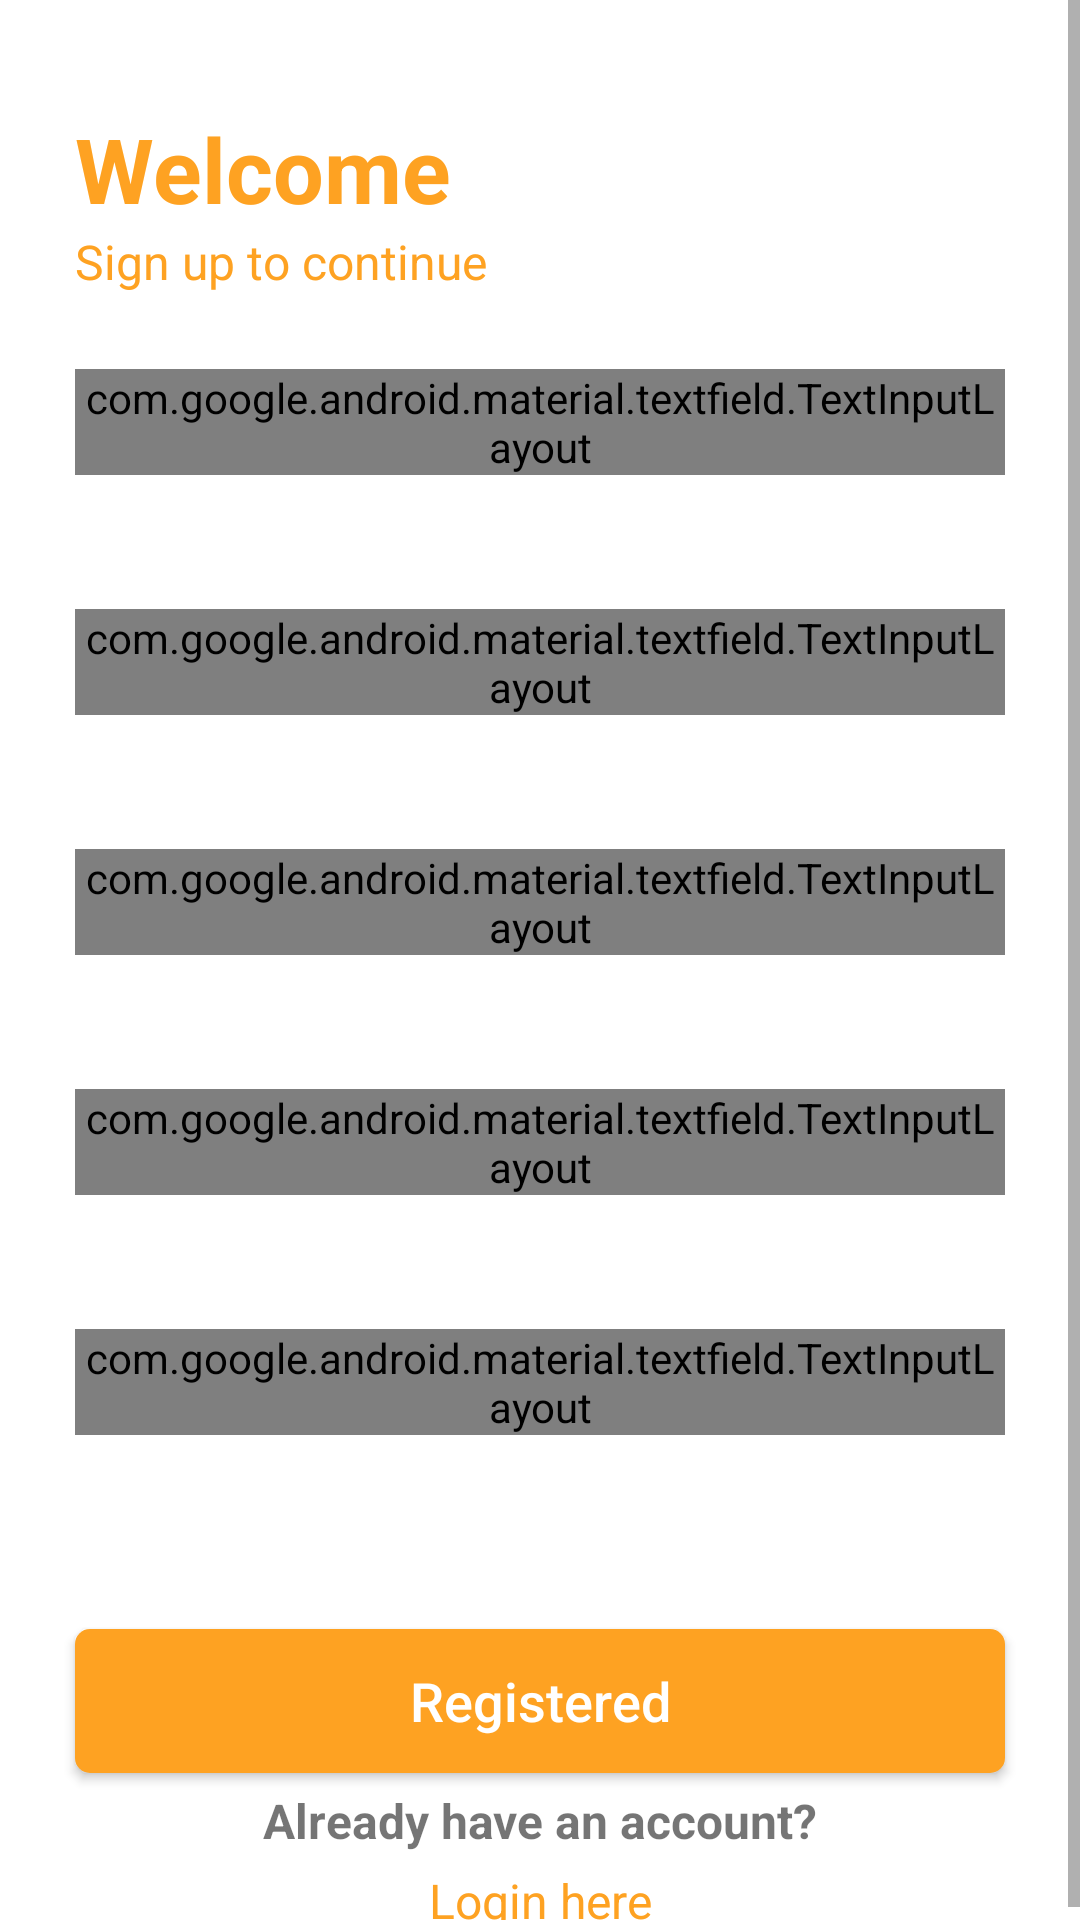

Here is an Android app screen rendered from its layout file. Give the layout XML and the strings, colors and styles it references.
<!-- AndroidManifest.xml: application theme AppTheme -->
<!-- res/layout/activity_signup.xml -->
<?xml version="1.0" encoding="utf-8"?>
<ScrollView xmlns:android="http://schemas.android.com/apk/res/android"
    xmlns:app="http://schemas.android.com/apk/res-auto"
    xmlns:tools="http://schemas.android.com/tools"
    android:layout_width="match_parent"
    android:background="#ffffff"
    android:layout_height="match_parent">

    <androidx.constraintlayout.widget.ConstraintLayout
        android:layout_width="match_parent"
        android:layout_height="match_parent"
        android:layout_gravity="center"
        android:background="#ffffff"
        >

        <TextView
            android:layout_width="wrap_content"
            android:layout_height="wrap_content"
            app:layout_constraintStart_toStartOf="parent"
            app:layout_constraintTop_toTopOf="parent"
            android:layout_marginTop="40dp"
            android:layout_marginStart="25dp"
            android:textSize="30sp"
            android:id="@+id/welcome"
            android:textColor="@color/colorPrimary"
            android:textStyle="bold"
            android:text="Welcome"
            android:layout_marginLeft="25dp">

        </TextView>

        <TextView
            android:layout_width="wrap_content"
            android:layout_height="wrap_content"
            app:layout_constraintStart_toStartOf="parent"
            android:textSize="16sp"
            android:layout_marginStart="25dp"
            android:textColor="@color/colorPrimary"
            android:id="@+id/cont"
            app:layout_constraintTop_toBottomOf="@id/welcome"
            android:text="Sign up to continue"
            android:layout_marginLeft="25dp">
        </TextView>

        <RelativeLayout
            android:layout_width="match_parent"
            android:layout_height="80dp"
            android:layout_margin="25dp"
            android:id="@+id/layoutone"
            app:layout_constraintStart_toStartOf="parent"
            app:layout_constraintTop_toBottomOf="@id/cont">

            <com.google.android.material.textfield.TextInputLayout
                android:layout_width="match_parent"
                style="@style/MyTextInputLayout"
                android:textColorHint="@android:color/darker_gray"
                android:layout_height="wrap_content">
                <com.google.android.material.textfield.TextInputEditText
                    android:layout_width="match_parent"
                    android:layout_height="60dp"
                    android:drawablePadding="15dp"
                    android:id="@+id/ownername"
                    android:textColor="@android:color/darker_gray"
                    android:drawableEnd="@drawable/ic_outline_person_outline_24"
                    android:background="@android:color/white"
                    android:hint="Owner name"
                    android:maxLines="1"
                    android:inputType="textEmailAddress"
                    android:drawableRight="@drawable/ic_outline_person_outline_24" />
            </com.google.android.material.textfield.TextInputLayout>

        </RelativeLayout>
        <RelativeLayout
            android:layout_width="match_parent"
            android:layout_height="80dp"
            android:layout_marginStart="25dp"
            android:layout_marginEnd="25dp"
            android:id="@+id/layouttwo"
            app:layout_constraintStart_toStartOf="parent"
            app:layout_constraintTop_toBottomOf="@id/layoutone">

            <com.google.android.material.textfield.TextInputLayout
                android:layout_width="match_parent"
                style="@style/MyTextInputLayout"
                android:textColor="@android:color/darker_gray"
                android:textColorHint="@android:color/darker_gray"
                android:layout_height="wrap_content">
                <com.google.android.material.textfield.TextInputEditText
                    android:layout_width="match_parent"
                    android:layout_height="60dp"
                    android:drawablePadding="15dp"
                    android:textColorHint="@android:color/darker_gray"
                    android:drawableEnd="@drawable/ic_baseline_fastfood_24"
                    android:background="@android:color/white"
                    android:hint="Restaurant name"
                    android:maxLines="1"
                    android:inputType="textEmailAddress"
                    android:drawableRight="@drawable/ic_baseline_fastfood_24" />
            </com.google.android.material.textfield.TextInputLayout>
        </RelativeLayout>


        <RelativeLayout
            android:layout_width="match_parent"
            android:layout_height="80dp"
            android:layout_marginStart="25dp"
            android:layout_marginEnd="25dp"
            android:id="@+id/layoutthree"
            app:layout_constraintStart_toStartOf="parent"
            app:layout_constraintTop_toBottomOf="@id/layouttwo">

            <com.google.android.material.textfield.TextInputLayout
                android:layout_width="match_parent"
                style="@style/MyTextInputLayout"
                android:textColor="@android:color/darker_gray"
                android:textColorHint="@android:color/darker_gray"
                android:layout_height="wrap_content">
                <com.google.android.material.textfield.TextInputEditText
                    android:layout_width="match_parent"
                    android:layout_height="60dp"
                    android:drawablePadding="15dp"
                    android:textColorHint="@android:color/darker_gray"
                    android:drawableEnd="@drawable/ic_outline_email_24"
                    android:background="@android:color/white"
                    android:hint="Your Email"
                    android:id="@+id/email"
                    android:maxLines="1"
                    android:inputType="textEmailAddress"
                    android:drawableRight="@drawable/ic_outline_email_24" />
            </com.google.android.material.textfield.TextInputLayout>
        </RelativeLayout>


        <RelativeLayout
            android:layout_width="match_parent"
            android:layout_height="80dp"
            android:layout_marginStart="25dp"
            android:layout_marginEnd="25dp"
            android:id="@+id/layoutfour"
            app:layout_constraintStart_toStartOf="parent"
            app:layout_constraintTop_toBottomOf="@id/layoutthree">

            <com.google.android.material.textfield.TextInputLayout
                android:layout_width="match_parent"
                style="@style/MyTextInputLayout"
                android:textColorHint="@android:color/darker_gray"
                android:layout_height="wrap_content">
                <com.google.android.material.textfield.TextInputEditText
                    android:layout_width="match_parent"
                    android:layout_height="60dp"
                    android:drawablePadding="15dp"
                    android:textColor="@android:color/darker_gray"
                    android:textColorHint="@android:color/darker_gray"
                    android:drawableEnd="@drawable/ic_outline_lock_24"
                    android:background="@android:color/white"
                    android:hint="Password"
                    android:maxLines="1"
                    android:id="@+id/password"
                    android:inputType="textPassword"
                    android:drawableRight="@drawable/ic_outline_lock_24" />
            </com.google.android.material.textfield.TextInputLayout>
        </RelativeLayout>

        <RelativeLayout
            android:layout_width="match_parent"
            android:layout_height="80dp"
            android:layout_marginStart="25dp"
            android:layout_marginEnd="25dp"
            android:id="@+id/layoutfive"
            app:layout_constraintStart_toStartOf="parent"
            app:layout_constraintTop_toBottomOf="@id/layoutfour">

            <com.google.android.material.textfield.TextInputLayout
                android:layout_width="match_parent"
                style="@style/MyTextInputLayout"
                android:textColorHint="@android:color/darker_gray"
                android:layout_height="wrap_content">
                <com.google.android.material.textfield.TextInputEditText
                    android:layout_width="match_parent"
                    android:layout_height="60dp"
                    android:drawablePadding="15dp"
                    android:textColor="@android:color/darker_gray"
                    android:textColorHint="@android:color/darker_gray"
                    android:drawableEnd="@drawable/ic_outline_lock_24"
                    android:background="@android:color/white"
                    android:hint="Confirm password"
                    android:maxLines="1"
                    android:id="@+id/confrimpassword"
                    android:inputType="numberPassword"
                    android:drawableRight="@drawable/ic_outline_lock_24" />
            </com.google.android.material.textfield.TextInputLayout>
        </RelativeLayout>



        <Button
            android:layout_width="match_parent"
            android:layout_height="wrap_content"
            android:layout_marginEnd="25dp"
            app:layout_constraintStart_toStartOf="parent"
            android:background="@drawable/button_rounded"
            android:layout_marginTop="20dp"
            android:text="Registered"
            android:id="@+id/buttonregister"
            android:textSize="18sp"
            android:textAllCaps="false"
            android:textColor="#ffffff"
            app:layout_constraintTop_toBottomOf="@id/layoutfive"
            android:layout_marginStart="25dp"
            android:layout_marginLeft="25dp" />


        <TextView
            android:layout_width="wrap_content"
            android:layout_height="wrap_content"
            app:layout_constraintTop_toBottomOf="@id/buttonregister"
            app:layout_constraintStart_toStartOf="@id/buttonregister"
            app:layout_constraintEnd_toEndOf="@id/buttonregister"
            android:text="Already have an account?"
            android:id="@+id/dontaccount"
            android:textSize="16sp"
            android:layout_marginTop="5dp"
            android:textStyle="bold">

        </TextView>

        <TextView
            android:layout_width="wrap_content"
            android:layout_height="wrap_content"
            android:textSize="16sp"
            app:layout_constraintTop_toBottomOf="@id/dontaccount"
            app:layout_constraintStart_toStartOf="@id/dontaccount"
            app:layout_constraintEnd_toEndOf="@id/dontaccount"
            android:text="Login here"
            android:textColor="@color/colorPrimary"
            android:id="@+id/txt_login"
            android:layout_marginTop="5dp">

        </TextView>


    </androidx.constraintlayout.widget.ConstraintLayout>



</ScrollView>
<!-- resources referenced by this layout -->
<resources>
  <color name="colorPrimary">#fea222</color>
  <!-- drawable button_rounded (drawable-v24) -->
  <?xml version="1.0" encoding="utf-8"?>
  <shape xmlns:android="http://schemas.android.com/apk/res/android"
      android:shape="rectangle">
      <solid
          android:color="@color/colorPrimary"
  
          />
      <corners
          android:radius="5dp"
          />
  
  </shape>
  <!-- drawable ic_baseline_fastfood_24 (drawable) -->
  <vector android:height="24dp" android:tint="#FEA222"
      android:viewportHeight="24" android:viewportWidth="24"
      android:width="24dp" xmlns:android="http://schemas.android.com/apk/res/android">
      <path android:fillColor="@android:color/white" android:pathData="M18.06,22.99h1.66c0.84,0 1.53,-0.64 1.63,-1.46L23,5.05h-5L18,1h-1.97v4.05h-4.97l0.3,2.34c1.71,0.47 3.31,1.32 4.27,2.26 1.44,1.42 2.43,2.89 2.43,5.29v8.05zM1,21.99L1,21h15.03v0.99c0,0.55 -0.45,1 -1.01,1L2.01,22.99c-0.56,0 -1.01,-0.45 -1.01,-1zM16.03,14.99c0,-8 -15.03,-8 -15.03,0h15.03zM1.02,17h15v2h-15z"/>
  </vector>
  <!-- drawable ic_outline_email_24 (drawable) -->
  <vector android:height="24dp" android:tint="#FEA222"
      android:viewportHeight="24" android:viewportWidth="24"
      android:width="24dp" xmlns:android="http://schemas.android.com/apk/res/android">
      <path android:fillColor="@android:color/white" android:pathData="M22,6c0,-1.1 -0.9,-2 -2,-2L4,4c-1.1,0 -2,0.9 -2,2v12c0,1.1 0.9,2 2,2h16c1.1,0 2,-0.9 2,-2L22,6zM20,6l-8,5 -8,-5h16zM20,18L4,18L4,8l8,5 8,-5v10z"/>
  </vector>
  <!-- drawable ic_outline_lock_24 (drawable) -->
  <vector android:height="24dp" android:tint="#FEA222"
      android:viewportHeight="24" android:viewportWidth="24"
      android:width="24dp" xmlns:android="http://schemas.android.com/apk/res/android">
      <path android:fillColor="@android:color/white" android:pathData="M18,8h-1L17,6c0,-2.76 -2.24,-5 -5,-5S7,3.24 7,6v2L6,8c-1.1,0 -2,0.9 -2,2v10c0,1.1 0.9,2 2,2h12c1.1,0 2,-0.9 2,-2L20,10c0,-1.1 -0.9,-2 -2,-2zM9,6c0,-1.66 1.34,-3 3,-3s3,1.34 3,3v2L9,8L9,6zM18,20L6,20L6,10h12v10zM12,17c1.1,0 2,-0.9 2,-2s-0.9,-2 -2,-2 -2,0.9 -2,2 0.9,2 2,2z"/>
  </vector>
  <!-- drawable ic_outline_person_outline_24 (drawable) -->
  <vector android:height="24dp" android:tint="#FEA222"
      android:viewportHeight="24" android:viewportWidth="24"
      android:width="24dp" xmlns:android="http://schemas.android.com/apk/res/android">
      <path android:fillColor="@android:color/white" android:pathData="M12,5.9c1.16,0 2.1,0.94 2.1,2.1s-0.94,2.1 -2.1,2.1S9.9,9.16 9.9,8s0.94,-2.1 2.1,-2.1m0,9c2.97,0 6.1,1.46 6.1,2.1v1.1L5.9,18.1L5.9,17c0,-0.64 3.13,-2.1 6.1,-2.1M12,4C9.79,4 8,5.79 8,8s1.79,4 4,4 4,-1.79 4,-4 -1.79,-4 -4,-4zM12,13c-2.67,0 -8,1.34 -8,4v3h16v-3c0,-2.66 -5.33,-4 -8,-4z"/>
  </vector>
  <style name="MyTextInputLayout" parent="Widget.MaterialComponents.TextInputLayout.OutlinedBox">
          <item name="android:textColorHint">@color/colorPrimary</item>
  
          <item name="boxStrokeColor">@color/colorPrimary</item>
          <item name="strokeWidth">1dp</item>
      </style>
  <style name="AppTheme" parent="Theme.AppCompat.Light.NoActionBar">
          
          <item name="colorPrimary">@color/colorPrimary</item>
          <item name="colorPrimaryDark">@color/colorPrimaryDark</item>
          <item name="colorAccent">@color/colorAccent</item>
      </style>
  <color name="colorPrimaryDark">#fb8d03</color>
  <color name="colorAccent">#fea222</color>
</resources>
